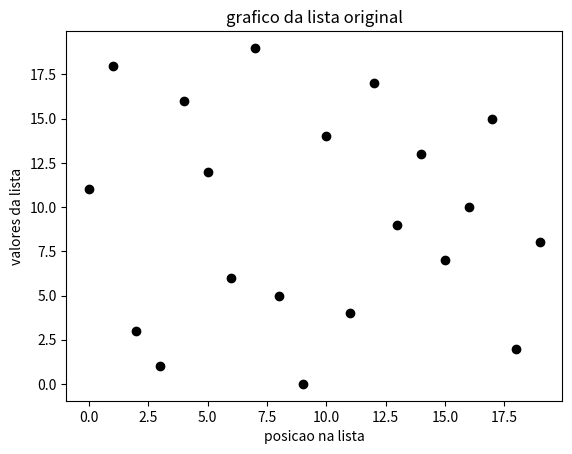
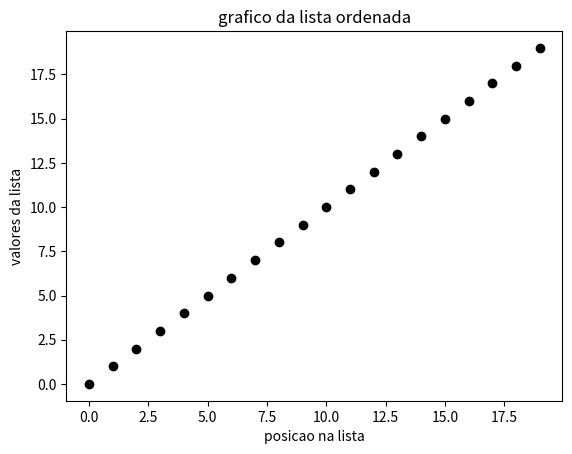

These charts were generated, in order, by the following Python code:
import matplotlib.pyplot as plt

#designacao da lista a qual vamos executar os comandos desse progrma
cartas = [11, 18, 3, 1, 16, 12, 6, 19, 5, 0, 14, 4, 17, 9, 13, 7, 10, 15, 2, 8]

#representa o numero de elementos dentro da lista 

N = 20
plt.figure()

plt.plot(range(N), cartas, 'ok')

plt.title("grafico da lista original")

plt.xlabel("posicao na lista")

plt.ylabel("valores da lista")

plt.savefig("bubble-inicio.png")

print ("Lista original: ", cartas)

#i representa a posicao do primeiro elemento da lista e j o segundo. O for degigna juntamente com range o intervalo de atuacao do comando. 
#0 representa a primeira posicao da lista, N-1 a ultima possivel para i, e 1 o intervalo de plotagem
#foi realizada tambem a identacao das linhas, para que os comandos fossem rodados simultaneamente, acelerando o processo.
#if indica condicao de posicionamento dos elementos, indicando uma acao a ser efetuada, com determinada condicao. 
#No caso desse programa, a troca da posicao do elemento de acordo com seu valor.
#temp significa uma posicao temporaria do elemento, para que a troca ocorra de forma continua.


a = 0
for i in range(0, N - 1, 1):
    for j in range (i + 1, N, 1): 
        if cartas[i] > cartas[j]:
            temp = cartas[i]
            cartas[i] = cartas[j]
            cartas[j] = temp
            
            plt.figure()

            plt.plot(range(N), cartas, 'ok')

            plt.title("grafico da lista ordenada")

            plt.xlabel("posicao na lista")

            plt.ylabel("valores da lista")

            a = a + 1

            plt.savefig("bubble-troca {}.png" .format(a))

            plt.close()
#print plota o resultado do logica de programacao, e colocada fora da identacao para que seja rodada apenas uma vez, no final da operacao.
print("Lista em Ordem Crescente: ", cartas)
#
print("cinco maiores: ", cartas[20:14:-1])

print("cinco menores: ", cartas[0:5:1])

plt.figure()

plt.plot(range(N), cartas, 'ok')

plt.title("grafico da lista ordenada")

plt.xlabel("posicao na lista")

plt.ylabel("valores da lista")

plt.savefig("bubble-fim.png")
